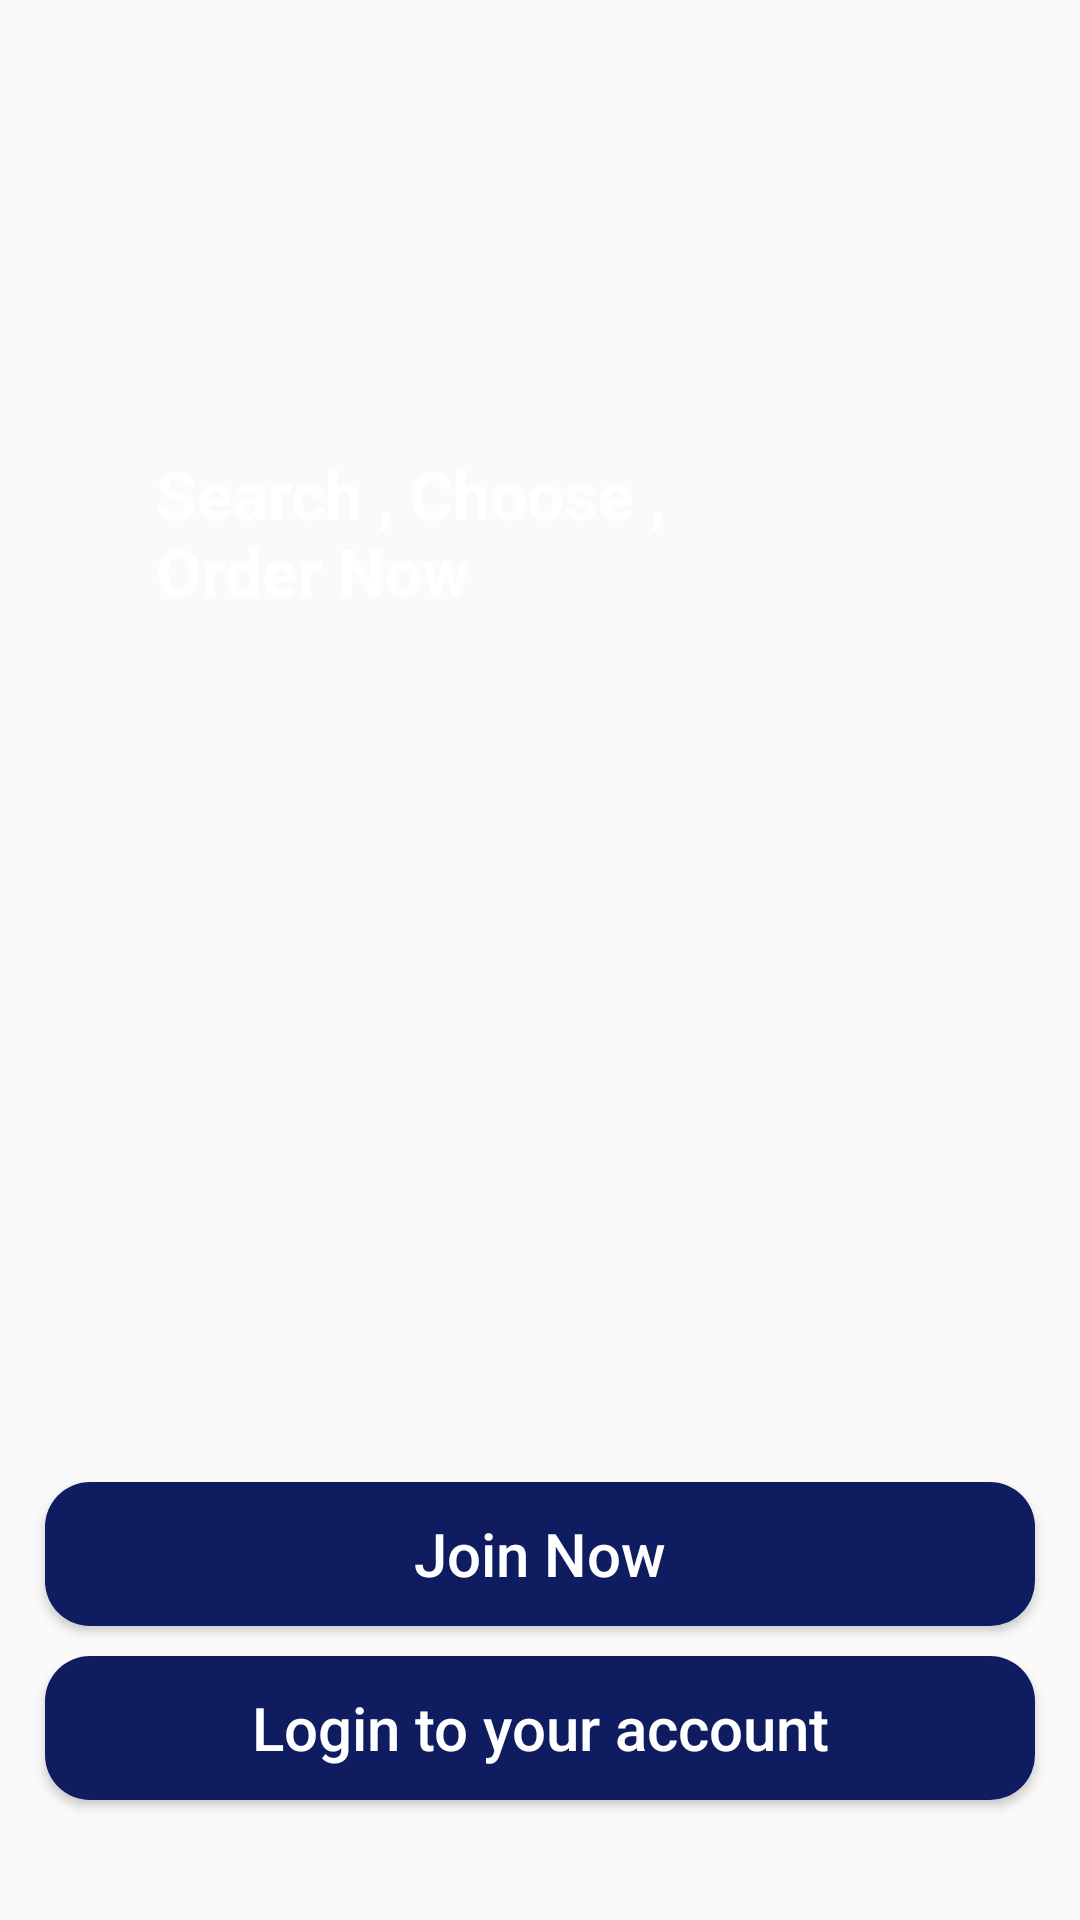

The Android layout XML behind this screen, and the referenced resources:
<!-- AndroidManifest.xml: application theme AppTheme -->
<!-- res/layout/activity_main.xml -->
<?xml version="1.0" encoding="utf-8"?>
<RelativeLayout xmlns:android="http://schemas.android.com/apk/res/android"
    xmlns:app="http://schemas.android.com/apk/res-auto"
    xmlns:tools="http://schemas.android.com/tools"
    android:layout_width="match_parent"
    android:layout_height="match_parent"
    android:background="@drawable/welcome"
    tools:context=".MainActivity">

    <ImageView
        android:layout_width="300dp"
        android:layout_height="100dp"
        android:layout_centerHorizontal="true"
        android:layout_marginTop="60dp"
        android:src="@drawable/applogo"
        />

    <TextView
        android:layout_width="220dp"
        android:layout_height="wrap_content"
        android:layout_alignParentEnd="true"
        android:layout_alignParentTop="true"
        android:layout_marginTop="150dp"
        android:layout_marginEnd="88dp"

        android:textColor="@android:color/white"
        android:text="Search , Choose , Order Now"
        android:textStyle="bold"
        android:textSize="22sp"


        />

    <Button
        android:id="@+id/login_main_button"
        android:layout_width="match_parent"
        android:layout_height="wrap_content"
            android:layout_alignParentBottom="true"
        android:layout_alignParentStart="true"
        android:layout_marginLeft="15dp"
        android:layout_marginRight="15dp"
        android:layout_marginBottom="40dp"
        android:background="@drawable/solidbuttons"
        android:textColor="@android:color/white"
        android:textAllCaps="false"
        android:text="Login to your account"
        android:textSize="20sp"
        />

    <Button
        android:id="@+id/join_now_button"
        android:layout_width="match_parent"
        android:layout_height="wrap_content"
        android:layout_above="@+id/login_main_button"
        android:layout_marginLeft="15dp"
        android:layout_marginRight="15dp"
        android:layout_marginBottom="10dp"
        android:background="@drawable/solidbuttons"
        android:textColor="@android:color/white"
        android:textAllCaps="false"
        android:text="Join Now"
        android:textSize="20sp"
        />


</RelativeLayout>
<!-- resources referenced by this layout -->
<resources>
  <!-- drawable solidbuttons (drawable) -->
  <?xml version="1.0" encoding="utf-8"?>
  <shape xmlns:android="http://schemas.android.com/apk/res/android">
  
      <solid
  
          android:color="@color/colorPrimaryDark"
  
          >
      </solid>
  
      <corners
          android:radius="15dp"
          >
  
      </corners>
  
  </shape>
  <style name="AppTheme" parent="Theme.AppCompat.Light.NoActionBar">
          
          <item name="colorPrimary">@color/colorPrimary</item>
          <item name="colorPrimaryDark">@color/colorPrimaryDark</item>
          <item name="colorAccent">@color/colorAccent</item>
  
  
  
  
      </style>
  <color name="colorPrimaryDark">#0F1C5F</color>
  <color name="colorPrimary">#0F1C5F</color>
  <color name="colorAccent">#F4F5FA</color>
</resources>
